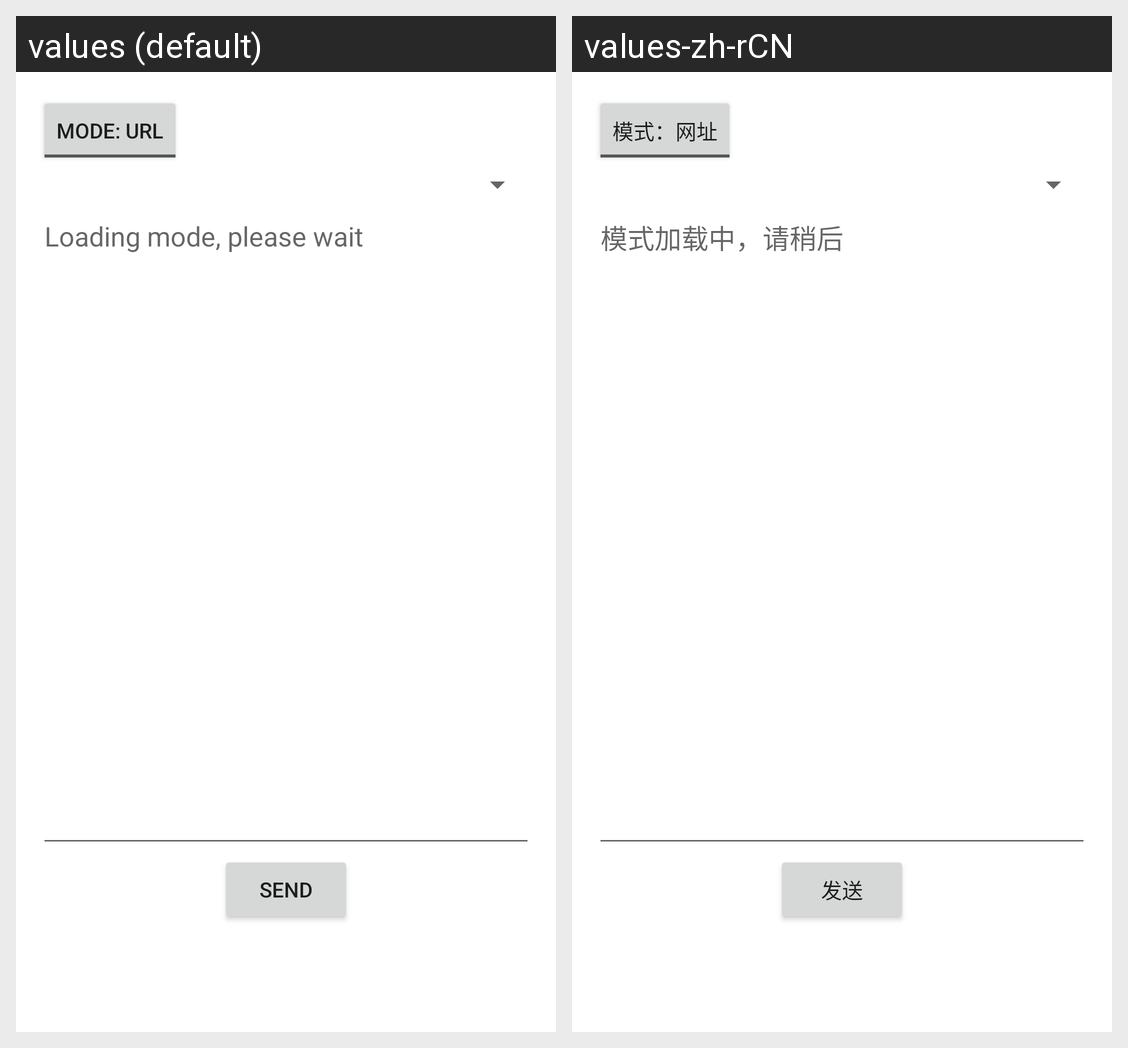

This grid shows one Android layout under two languages. Give, for every string resource on the screen, its name, the default text and each shown locale's text.
Android screen res/layout/fragment_surf_website.xml rendered under 2 locales, left to right: values (default), values-zh-rCN. Device: Nexus 5 (rendered at 1080×1920; each locale shown at half size, 540×960, under a caption strip naming it); theme Theme.RemoteControlClient.
Strings drawn on this screen, with the default value and each locale's value (text and hints the layout hard-codes, and strings that could not be matched under every locale, appear in the picture but are not listed):

surf_website_mode_toggle_url_text
  values: Mode: Url
  values-zh-rCN: 模式：网址

hint_for_surf_website_default
  values: Loading mode, please wait
  values-zh-rCN: 模式加载中，请稍后

send_command_button_text
  values: Send
  values-zh-rCN: 发送
